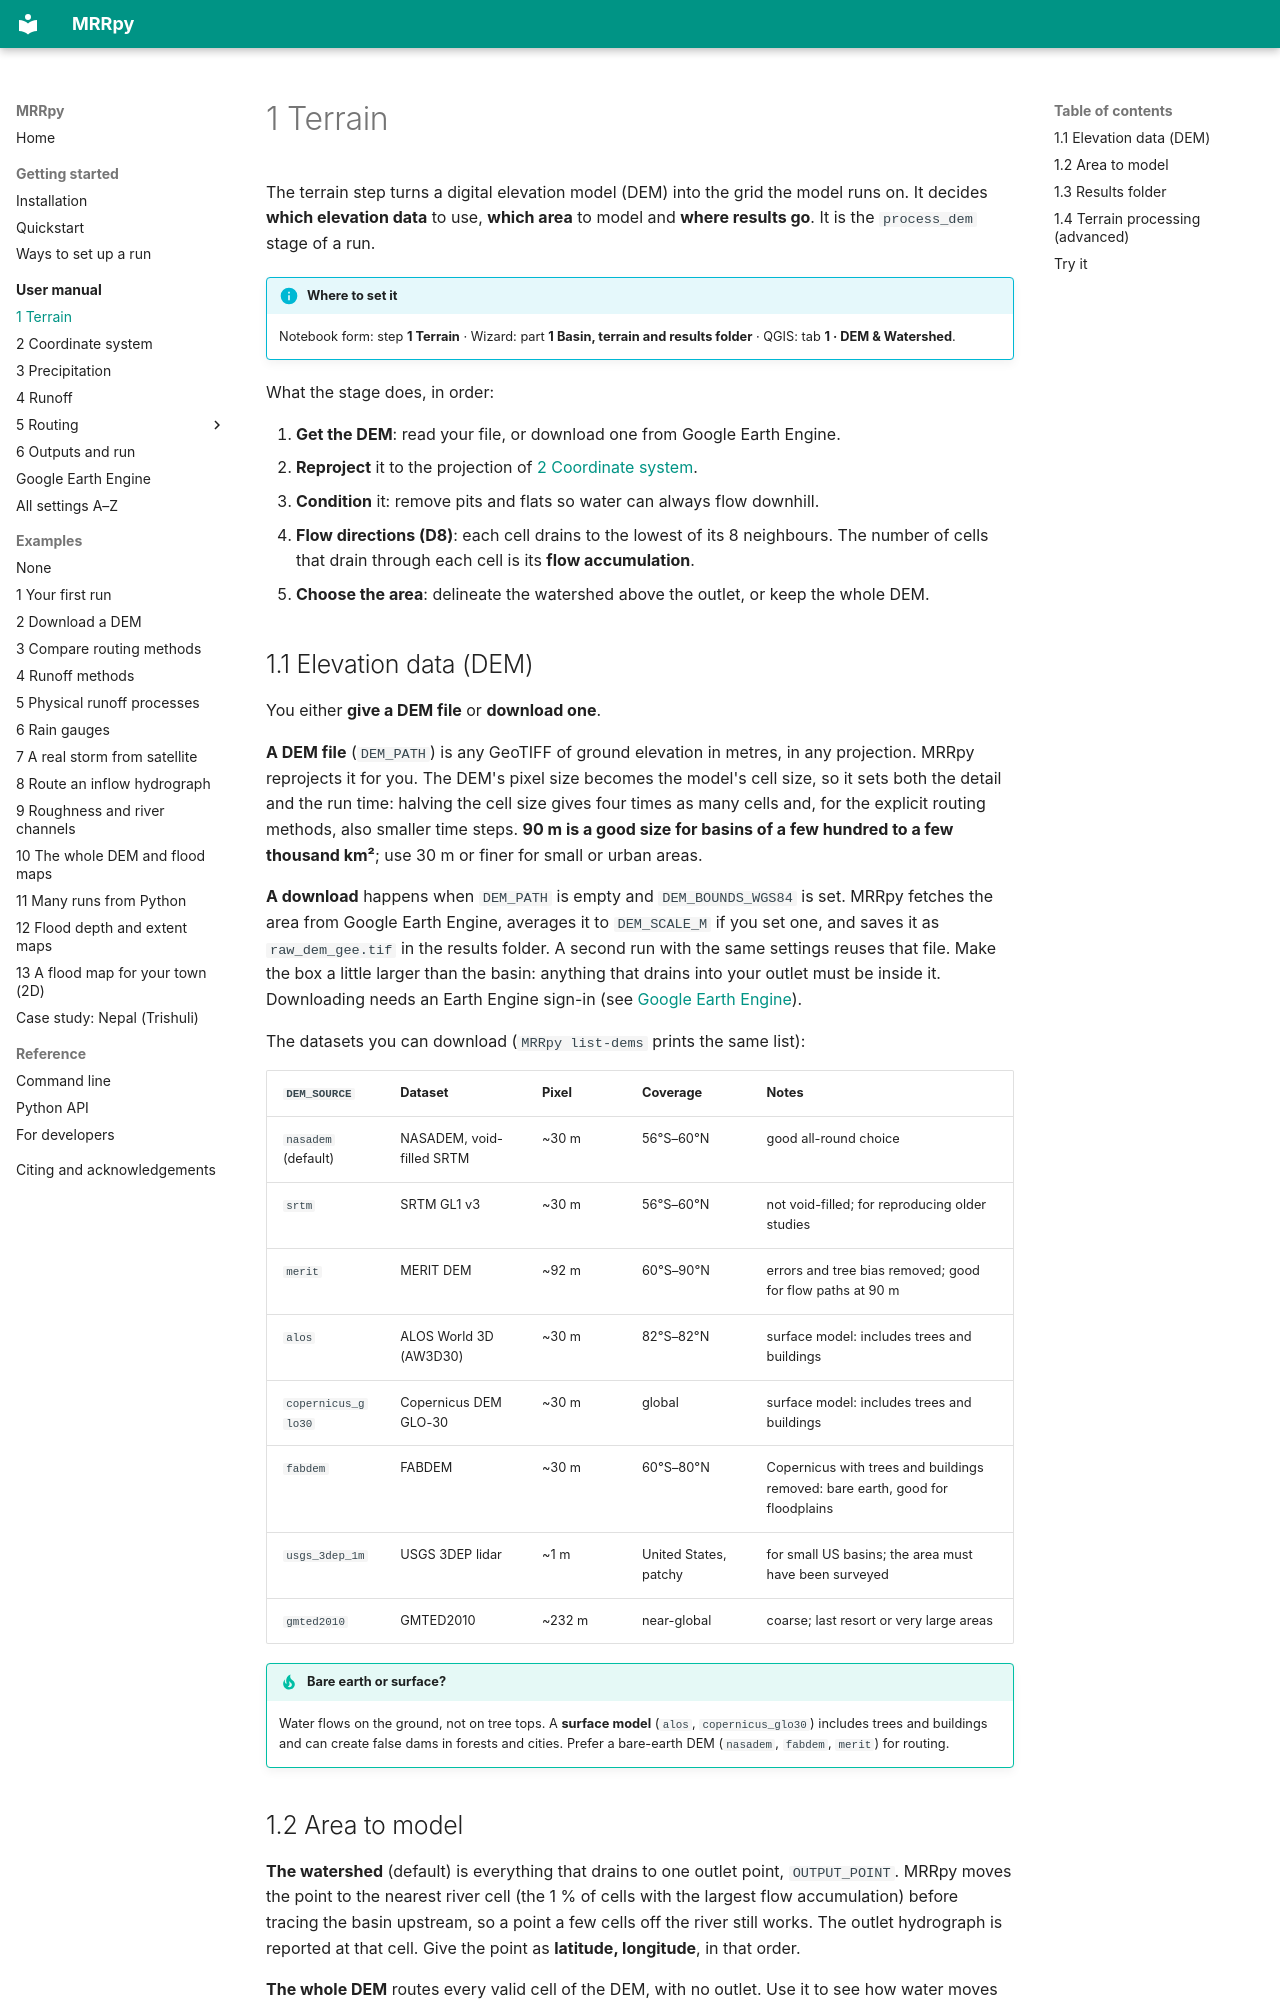

repository: SauravBhattarai19/MRRpy · page: manual/terrain/index.html · generator: mkdocs

# 1 Terrain

The terrain step turns a digital elevation model (DEM) into the grid the model
runs on. It decides **which elevation data** to use, **which area** to model and
**where results go**. It is the `process_dem` stage of a run.

!!! info "Where to set it"
    Notebook form: step **1 Terrain** · Wizard: part **1 Basin, terrain and
    results folder** · QGIS: tab **1 · DEM & Watershed**.

What the stage does, in order:

1. **Get the DEM**: read your file, or download one from Google Earth Engine.
2. **Reproject** it to the projection of [2 Coordinate system](coordinate-system.md).
3. **Condition** it: remove pits and flats so water can always flow downhill.
4. **Flow directions (D8)**: each cell drains to the lowest of its 8 neighbours.
   The number of cells that drain through each cell is its **flow accumulation**.
5. **Choose the area**: delineate the watershed above the outlet, or keep the
   whole DEM.

## 1.1 Elevation data (DEM)

You either **give a DEM file** or **download one**.

**A DEM file** (`DEM_PATH`) is any GeoTIFF of ground elevation in metres, in any
projection. MRRpy reprojects it for you. The DEM's pixel size becomes the model's
cell size, so it sets both the detail and the run time: halving the cell size
gives four times as many cells and, for the explicit routing methods, also
smaller time steps. **90 m is a good size for basins of a few hundred to a few
thousand km²**; use 30 m or finer for small or urban areas.

**A download** happens when `DEM_PATH` is empty and `DEM_BOUNDS_WGS84` is set. MRRpy
fetches the area from Google Earth Engine, averages it to `DEM_SCALE_M` if you set
one, and saves it as `raw_dem_gee.tif` in the results folder. A second run with
the same settings reuses that file. Make the box a little larger than the basin:
anything that drains into your outlet must be inside it. Downloading needs an
Earth Engine sign-in (see [Google Earth Engine](earth-engine.md)).

The datasets you can download (`MRRpy list-dems` prints the same list):

| `DEM_SOURCE` | Dataset | Pixel | Coverage | Notes |
|---|---|---|---|---|
| `nasadem` (default) | NASADEM, void-filled SRTM | ~30 m | 56°S–60°N | good all-round choice |
| `srtm` | SRTM GL1 v3 | ~30 m | 56°S–60°N | not void-filled; for reproducing older studies |
| `merit` | MERIT DEM | ~92 m | 60°S–90°N | errors and tree bias removed; good for flow paths at 90 m |
| `alos` | ALOS World 3D (AW3D30) | ~30 m | 82°S–82°N | surface model: includes trees and buildings |
| `copernicus_glo30` | Copernicus DEM GLO-30 | ~30 m | global | surface model: includes trees and buildings |
| `fabdem` | FABDEM | ~30 m | 60°S–80°N | Copernicus with trees and buildings removed: bare earth, good for floodplains |
| `usgs_3dep_1m` | USGS 3DEP lidar | ~1 m | United States, patchy | for small US basins; the area must have been surveyed |
| `gmted2010` | GMTED2010 | ~232 m | near-global | coarse; last resort or very large areas |

!!! tip "Bare earth or surface?"
    Water flows on the ground, not on tree tops. A **surface model** (`alos`,
    `copernicus_glo30`) includes trees and buildings and can create false dams
    in forests and cities. Prefer a bare-earth DEM (`nasadem`, `fabdem`, `merit`)
    for routing.

<!-- settings: DEM_PATH DEM_BOUNDS_WGS84 DEM_SOURCE DEM_SCALE_M -->
